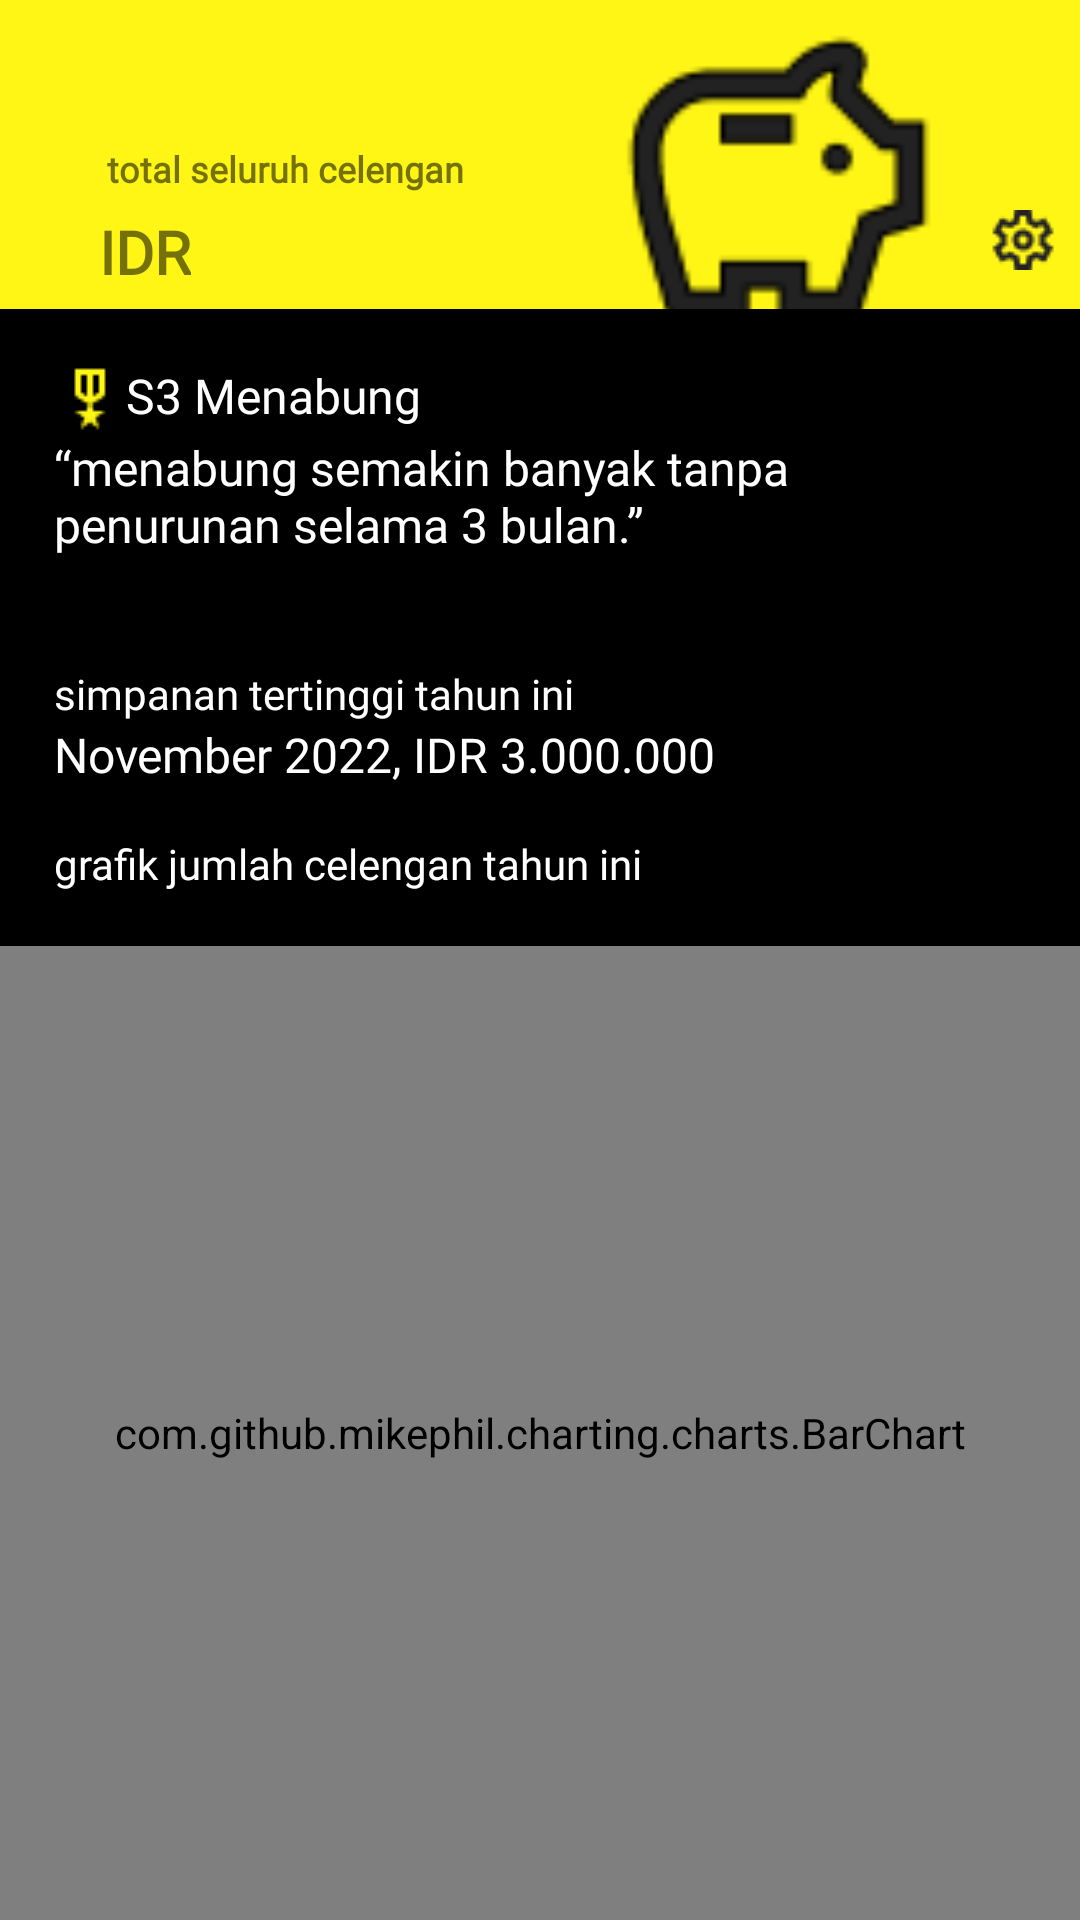

Layout XML and referenced resources for this Android screen:
<!-- AndroidManifest.xml: application theme Theme.Nyèlèngi -->
<!-- res/layout/fragment_halaman_utama.xml -->
<?xml version="1.0" encoding="utf-8"?>
<androidx.constraintlayout.widget.ConstraintLayout xmlns:android="http://schemas.android.com/apk/res/android"
    xmlns:tools="http://schemas.android.com/tools"
    android:layout_width="match_parent"
    android:layout_height="match_parent"
    xmlns:app="http://schemas.android.com/apk/res-auto"
    tools:context=".HalamanUtama"
    android:background="@color/black">


    <androidx.constraintlayout.widget.ConstraintLayout
        android:id="@+id/CL1"
        android:layout_width="411dp"
        android:layout_height="103dp"
        app:layout_constraintTop_toTopOf="parent"
        app:layout_constraintLeft_toLeftOf="parent"
        android:background="#FFF615"
        >

        <TextView
            android:id="@+id/tvtotal"
            android:layout_width="wrap_content"
            android:layout_height="wrap_content"
            android:layout_marginTop="48dp"
            android:fontFamily="@font/spacegroteskregular"
            android:text="total seluruh celengan"
            android:textSize="12sp"
            android:textStyle="bold"
            app:layout_constraintBottom_toBottomOf="@+id/CL1"
            app:layout_constraintEnd_toEndOf="parent"
            app:layout_constraintHorizontal_bias="0.122"
            app:layout_constraintStart_toStartOf="parent"
            app:layout_constraintTop_toTopOf="parent"
            app:layout_constraintVertical_bias="0.0" />
        <TextView
            android:id="@+id/tvidr"
            android:layout_width="wrap_content"
            android:layout_height="wrap_content"
            android:fontFamily="@font/spacegroteskregular"
            android:text="IDR"
            android:textSize="20sp"
            android:textStyle="bold"
            app:layout_constraintBottom_toBottomOf="@+id/CL1"
            app:layout_constraintEnd_toEndOf="parent"
            app:layout_constraintHorizontal_bias="0.087"
            app:layout_constraintStart_toStartOf="parent"
            app:layout_constraintTop_toBottomOf="@+id/tvtotal" />

        <ImageView
            android:id="@+id/logo"
            android:layout_width="141dp"
            android:layout_height="117dp"
            android:layout_marginTop="4dp"
            app:layout_constraintEnd_toEndOf="@+id/CL1"
            app:layout_constraintHorizontal_bias="0.7"
            app:layout_constraintStart_toStartOf="@+id/CL1"
            app:layout_constraintTop_toTopOf="parent"
            app:srcCompat="@drawable/savings" />

        <ImageView
            android:id="@+id/IVsetting"
            android:layout_width="wrap_content"
            android:layout_height="wrap_content"
            app:layout_constraintLeft_toRightOf="@+id/logo"
            app:layout_constraintTop_toTopOf="parent"
            android:layout_marginTop="70dp"
            android:src="@drawable/settings"


            />

    </androidx.constraintlayout.widget.ConstraintLayout>



    <androidx.constraintlayout.widget.ConstraintLayout
        android:id="@+id/s3menabung"
        android:layout_width="match_parent"
        android:layout_height="wrap_content"
        android:padding="18dp"
        app:layout_constraintTop_toBottomOf="@id/CL1"
        tools:layout_editor_absoluteX="0dp">



        <TextView
            android:id="@+id/s3"
            android:drawableLeft="@drawable/military_tech_yellow"
            android:layout_width="wrap_content"
            android:layout_height="wrap_content"
            app:layout_constraintLeft_toLeftOf="parent"
            app:layout_constraintTop_toTopOf="parent"
            android:text="S3 Menabung"
            android:textColor="@color/white"
            android:textSize="16dp"
            android:fontFamily="@font/spacegroteskregular"
            />

        <TextView
            android:layout_width="300dp"
            android:layout_height="wrap_content"
            app:layout_constraintTop_toBottomOf="@id/s3"
            app:layout_constraintLeft_toLeftOf="parent"
            android:textSize="16dp"
            android:text="“menabung semakin banyak tanpa penurunan selama 3 bulan.”"
            android:textColor="@color/white"
            android:fontFamily="@font/spacegroteskregular"
            />

        <ImageView
            android:layout_width="39dp"
            android:layout_height="43dp"
            android:layout_marginTop="20dp"
            android:src="@drawable/ic_baseline_keyboard_arrow_right_24"
            app:layout_constraintRight_toRightOf="parent"
            app:layout_constraintTop_toTopOf="parent" />



    </androidx.constraintlayout.widget.ConstraintLayout>

    <androidx.constraintlayout.widget.ConstraintLayout
        android:id="@+id/CL2"
        android:layout_width="match_parent"
        android:layout_height="wrap_content"
        app:layout_constraintLeft_toLeftOf="parent"
        app:layout_constraintTop_toBottomOf="@id/s3menabung"
        android:padding="18dp"
        >
        <TextView
            android:id="@+id/TVsimpanan"
            android:layout_width="wrap_content"
            android:layout_height="wrap_content"
            app:layout_constraintLeft_toLeftOf="parent"
            app:layout_constraintTop_toTopOf="parent"
            android:text="simpanan tertinggi tahun ini"
            android:textColor="@color/white"
            android:fontFamily="@font/spacegroteskregular"

            />
        <TextView
            android:id="@+id/TVtertinggi"
            android:layout_width="wrap_content"
            android:layout_height="wrap_content"
            app:layout_constraintLeft_toLeftOf="parent"
            app:layout_constraintTop_toBottomOf="@id/TVsimpanan"
            android:text="November 2022, IDR 3.000.000"
            android:textColor="@color/white"
            android:textSize="16dp"
            android:fontFamily="@font/spacegroteskregular"
            />

        <TextView
            android:layout_width="wrap_content"
            android:layout_height="wrap_content"
            android:text="grafik jumlah celengan tahun ini"
            app:layout_constraintLeft_toLeftOf="parent"
            app:layout_constraintTop_toBottomOf="@id/TVtertinggi"
            android:textColor="@color/white"
            android:layout_marginTop="16dp"
            android:fontFamily="@font/spacegroteskregular"
            />


    </androidx.constraintlayout.widget.ConstraintLayout>

    <androidx.constraintlayout.widget.ConstraintLayout
        android:layout_width="match_parent"
        android:layout_height="0dp"
        app:layout_constraintTop_toBottomOf="@id/CL2"
        app:layout_constraintBottom_toBottomOf="parent"
        android:background="@color/black"
        >

        <com.github.mikephil.charting.charts.BarChart
            android:id="@+id/chart_home"
            android:layout_width="match_parent"
            android:layout_height="match_parent" />

    </androidx.constraintlayout.widget.ConstraintLayout>

</androidx.constraintlayout.widget.ConstraintLayout>
<!-- resources referenced by this layout -->
<resources>
  <!-- drawable military_tech_yellow: png bitmap (drawable, 378 bytes) -->
  <!-- drawable savings: png bitmap (drawable, 1749 bytes) -->
  <!-- drawable settings: png bitmap (drawable, 689 bytes) -->
  <style name="Theme.Nyèlèngi" parent="Theme.AppCompat.Light.NoActionBar">
          
          <item name="colorPrimary">@color/purple_500</item>
          <item name="colorPrimaryVariant">@color/purple_700</item>
          <item name="colorOnPrimary">@color/white</item>
          
          <item name="colorSecondary">@color/teal_200</item>
          <item name="colorSecondaryVariant">@color/teal_700</item>
          <item name="colorOnSecondary">@color/black</item>
          
          <item name="android:statusBarColor">?attr/colorPrimaryVariant</item>
          
      </style>
  <!-- not gathered from this repository: default colours our renderer supplied (Android Studio template values) -->
  <color name="purple_500">#FF6200EE</color>
  <color name="purple_700">#FF3700B3</color>
  <color name="teal_200">#FF03DAC5</color>
  <color name="teal_700">#FF018786</color>
  <color name="black">#FF000000</color>
  <color name="white">#FFFFFFFF</color>
</resources>
